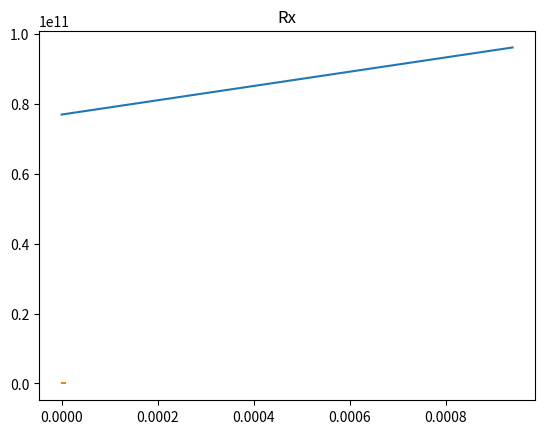
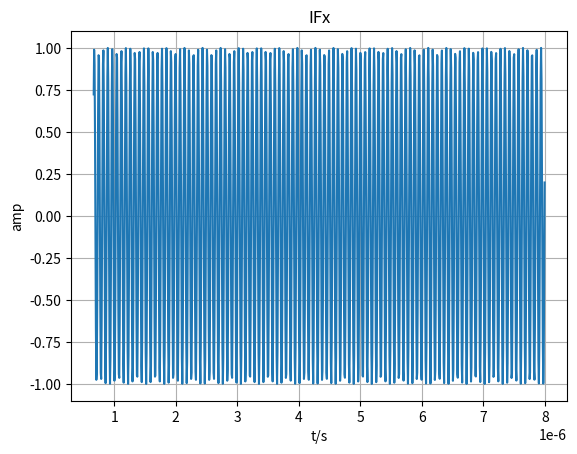
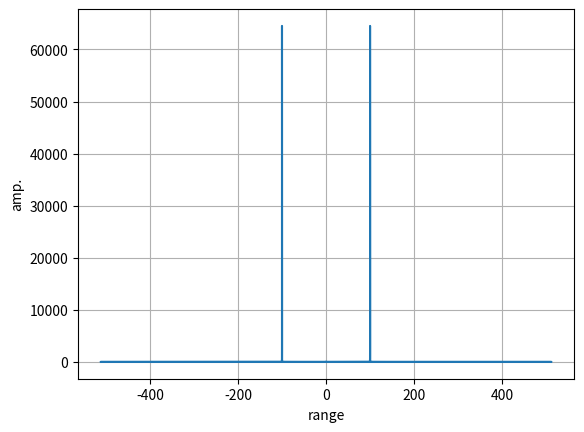
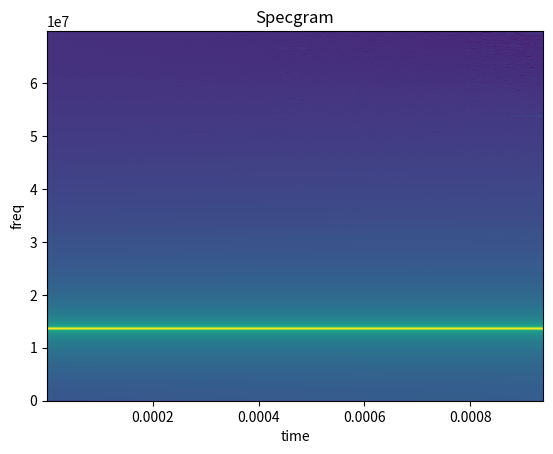
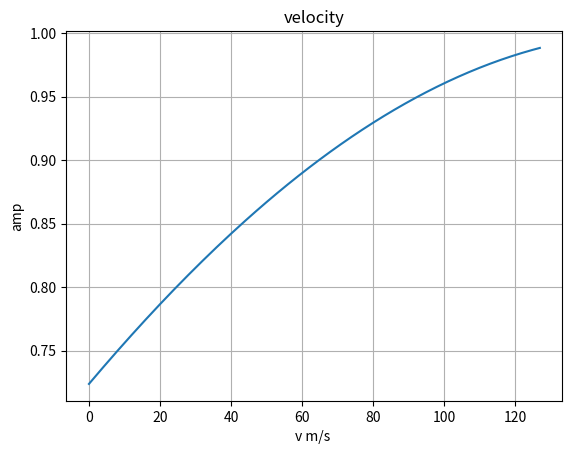

Write the Python code that produced these figures, in order.
import numpy as np 
import matplotlib.pyplot as plt

#Radar parameters setting
maxR = 200 #Maximum range
rangeRes = 1 #Range resolution 
maxV = 70 #Maximum speed
fc = 77e9 #Carrier frequency
c = 3e8 #Speed of light

r0 = 100 #Target distance
v0 = 70 #Target speed

B = c/(2*rangeRes) #Bandwidth
print(f"bandwidth is: {B}")
Tchirp = 5.5*2*maxR/c #Chirp time
print(f"Tchirp is: {Tchirp}")
endle_time = 6.3e-6 
slope = B/Tchirp #Chirp slope
print(f"slope is: {slope}")

f_IFmax = (slope*2*maxR)/c #Maximum IF frequency
f_IF = (slope*2*r0)/c #Current IF frequency

Nd = 128 #Number of chirp
Nr = 1024 #Numnber ADC sampling points
vres = (c/fc)/(2*Nd*(Tchirp+endle_time)) #Speed resolution 
Fs = Nr/Tchirp #Sampling rate
# Fs is lower than B(against Nyquist?)

print(f"Fs is: {Fs}")

# generate Tx 
# t = np.linspace(0,Nd*Tchirp,Nr*Nd) #Time of Tx and Rx
t = np.linspace(0,Nd*Tchirp,Nr*Nd)
print(f"t is: {t}")
angle_freq = fc*t+(slope*t*t)/2 #Tx signal angle speed
freq = fc + slope*t #Tx frequency
Tx = np.cos(2*np.pi*angle_freq) #Waveform of Tx

"""
plt.figure(0)
plt.plot(t[0:1024], Tx[0:1024])
plt.title("Tx")
plt.show()
"""

plt.figure(0)
plt.plot(t, freq)
plt.show()
# generate Rx
td = 2*r0/c
# freqRx = fc + slope*(t)
Rx = np.cos(2*np.pi*(fc*(t+td) + (slope*(t+td)*(t+td))/2))
print(f"t-td is: {t+td}")
plt.figure(0)
plt.plot((t+td)[0:1024], Rx[0:1024])
plt.title("Rx")
plt.show()

# calculate FFT of IF signal
IF_angle_freq = fc*t+(slope*t*t)/2 - ((fc*(t+td) + (slope*(t+td)*(t+td))/2))
freqIF = slope*td
print(f"freqIF is: {freqIF}")
# IPx is the signal after mixer
# IFx = np.cos(-(2*np.pi*(fc*(t-td) + (slope*(t-td)*(t-td))/2))+(2*np.pi*angle_freq))
IFx = np.cos(2*np.pi*IF_angle_freq)
IF_fft = abs(np.fft.fft(IFx))
IF_freq = (np.fft.fftfreq(len(IF_fft), d=t[1]-t[0]) / slope) * c / 2

plt.figure(1)
plt.plot((t+td)[0:1024], IFx[0:1024])
plt.xlabel("t/s")
plt.ylabel("amp")
plt.title("IFx")
plt.grid()
plt.show()

plt.figure(2)
plt.plot(IF_freq, IF_fft)
plt.xlabel("range")
plt.ylabel("amp.")
plt.grid()
plt.show()


# 2D plot
plt.figure(3)
plt.specgram(IFx, 1024, Fs)
plt.xlabel("time")
plt.ylabel("freq")
plt.title("Specgram")
plt.show()


####################### velocity estimation ###########################

# take one sample from each chirp
# we have 128 chirps, so there will be 128 samples
chirpamp = []
chirpnum = 1

# dt = t[1] - t[0]
# start_index = round(td / dt) 
# print(f"start index is: {start_index}")
while(chirpnum<=Nd):
    # strat = start_index + (chirpnum-1)*1024
    start = (chirpnum-1)*1024
    end = chirpnum*1024
    # why do we need one sample from each chirp?   
    chirpamp.append(IFx[(chirpnum-1)*1024]) 
    chirpnum = chirpnum + 1

print(f"length of chirpamp: {len(chirpamp)}")
print(f"the number is :{(c / fc) / (4*np.pi*Tchirp)  }")

velocities = 3 * np.arange(0, Nd) / 5

# Doppler FFT
# velocities = c * np.fft.fftfreq(Nd, d=1/Fs)/ (2 * fc * Tchirp)
amp = np.fft.fft(chirpamp)

plt.figure(4)
plt.plot(chirpamp)
plt.title("velocity")
plt.xlabel("v m/s ")
plt.ylabel("amp")
plt.grid()
plt.show()
